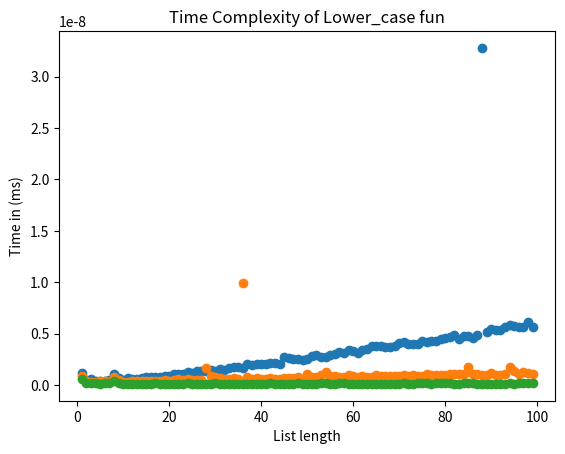

Recreate this plot in Python.
# Calc and plot time complexity of the sort, lower, max python functions
from matplotlib import pyplot
from time import perf_counter
import random


# sort an array in ascending Order
def sort_arr(arr):
    return arr.sort()



# get the max value from an array of integers
def max_arr(arr):
    return max(arr)


# transform letters of a string to lower case
def lower_case(word):
    return word.lower()


def plotTime(f, minArg, maxArg):
    """
    Run timer and plot time complexity
    """
    len_input = []
    t = []
    for i in range(minArg, maxArg):
        if f == lower_case:
            # string of capital As of length i
            l_input = "A" * i
        else:
            # randomize an array of length i with values from 0 to 100
            l_input = random.sample(range(100), i)
        # time start point
        start = perf_counter()
        # calling the function
        f(l_input)
        # time end point
        end = perf_counter()
        # appending the len of the input and time it took to run
        len_input.append(i)
        t.append((end - start) / 1000)
    return len_input, t


def size_million(f):
    """
    estimating the time if the input length is 1,000,000
    """
    if f == lower_case:
        l_input = "A" * 1000000
    else:
        l_input = random.sample(range(1000000), 1000000)
    start = perf_counter()
    f(l_input)
    end = perf_counter()
    return end - start


def main():
    # task 2; plot the time it takes for a given function to run with an input length of len 1: 100
    print('Analyzing Algorithms...')
    # calling the plotTime function and give it a function name, min, max values
    len_input, t = plotTime(sort_arr, 1, 100)
    # plot the output
    pyplot.plot(len_input, t, 'o')
    # title of the plot
    pyplot.title("Time Complexity of sort fun")
    # naming x axis
    pyplot.xlabel("List length")
    # naming y axis
    pyplot.ylabel("Time in (ms)")
    pyplot.show()

    len_input, t = plotTime(max_arr, 1, 100)
    pyplot.plot(len_input, t, 'o')
    pyplot.title("Time Complexity of max fun")
    pyplot.xlabel("List length")
    pyplot.ylabel("Time in (ms)")
    pyplot.show()

    len_input, t = plotTime(lower_case, 1, 100)
    pyplot.plot(len_input, t, 'o')
    pyplot.title("Time Complexity of Lower_case fun")
    pyplot.xlabel("List length")
    pyplot.ylabel("Time in (ms)")
    pyplot.show()

    # task 3; estimating the time it will take to execute input of length million
    print("Time to sort an array of length million= {} sec".format(size_million(sort_arr)))
    print("Time to find max number of an array of length million= {} sec".format(size_million(max_arr)))
    print("Time to lower a string length million= {} sec".format(size_million(lower_case)))


if __name__ == '__main__':
    main()
